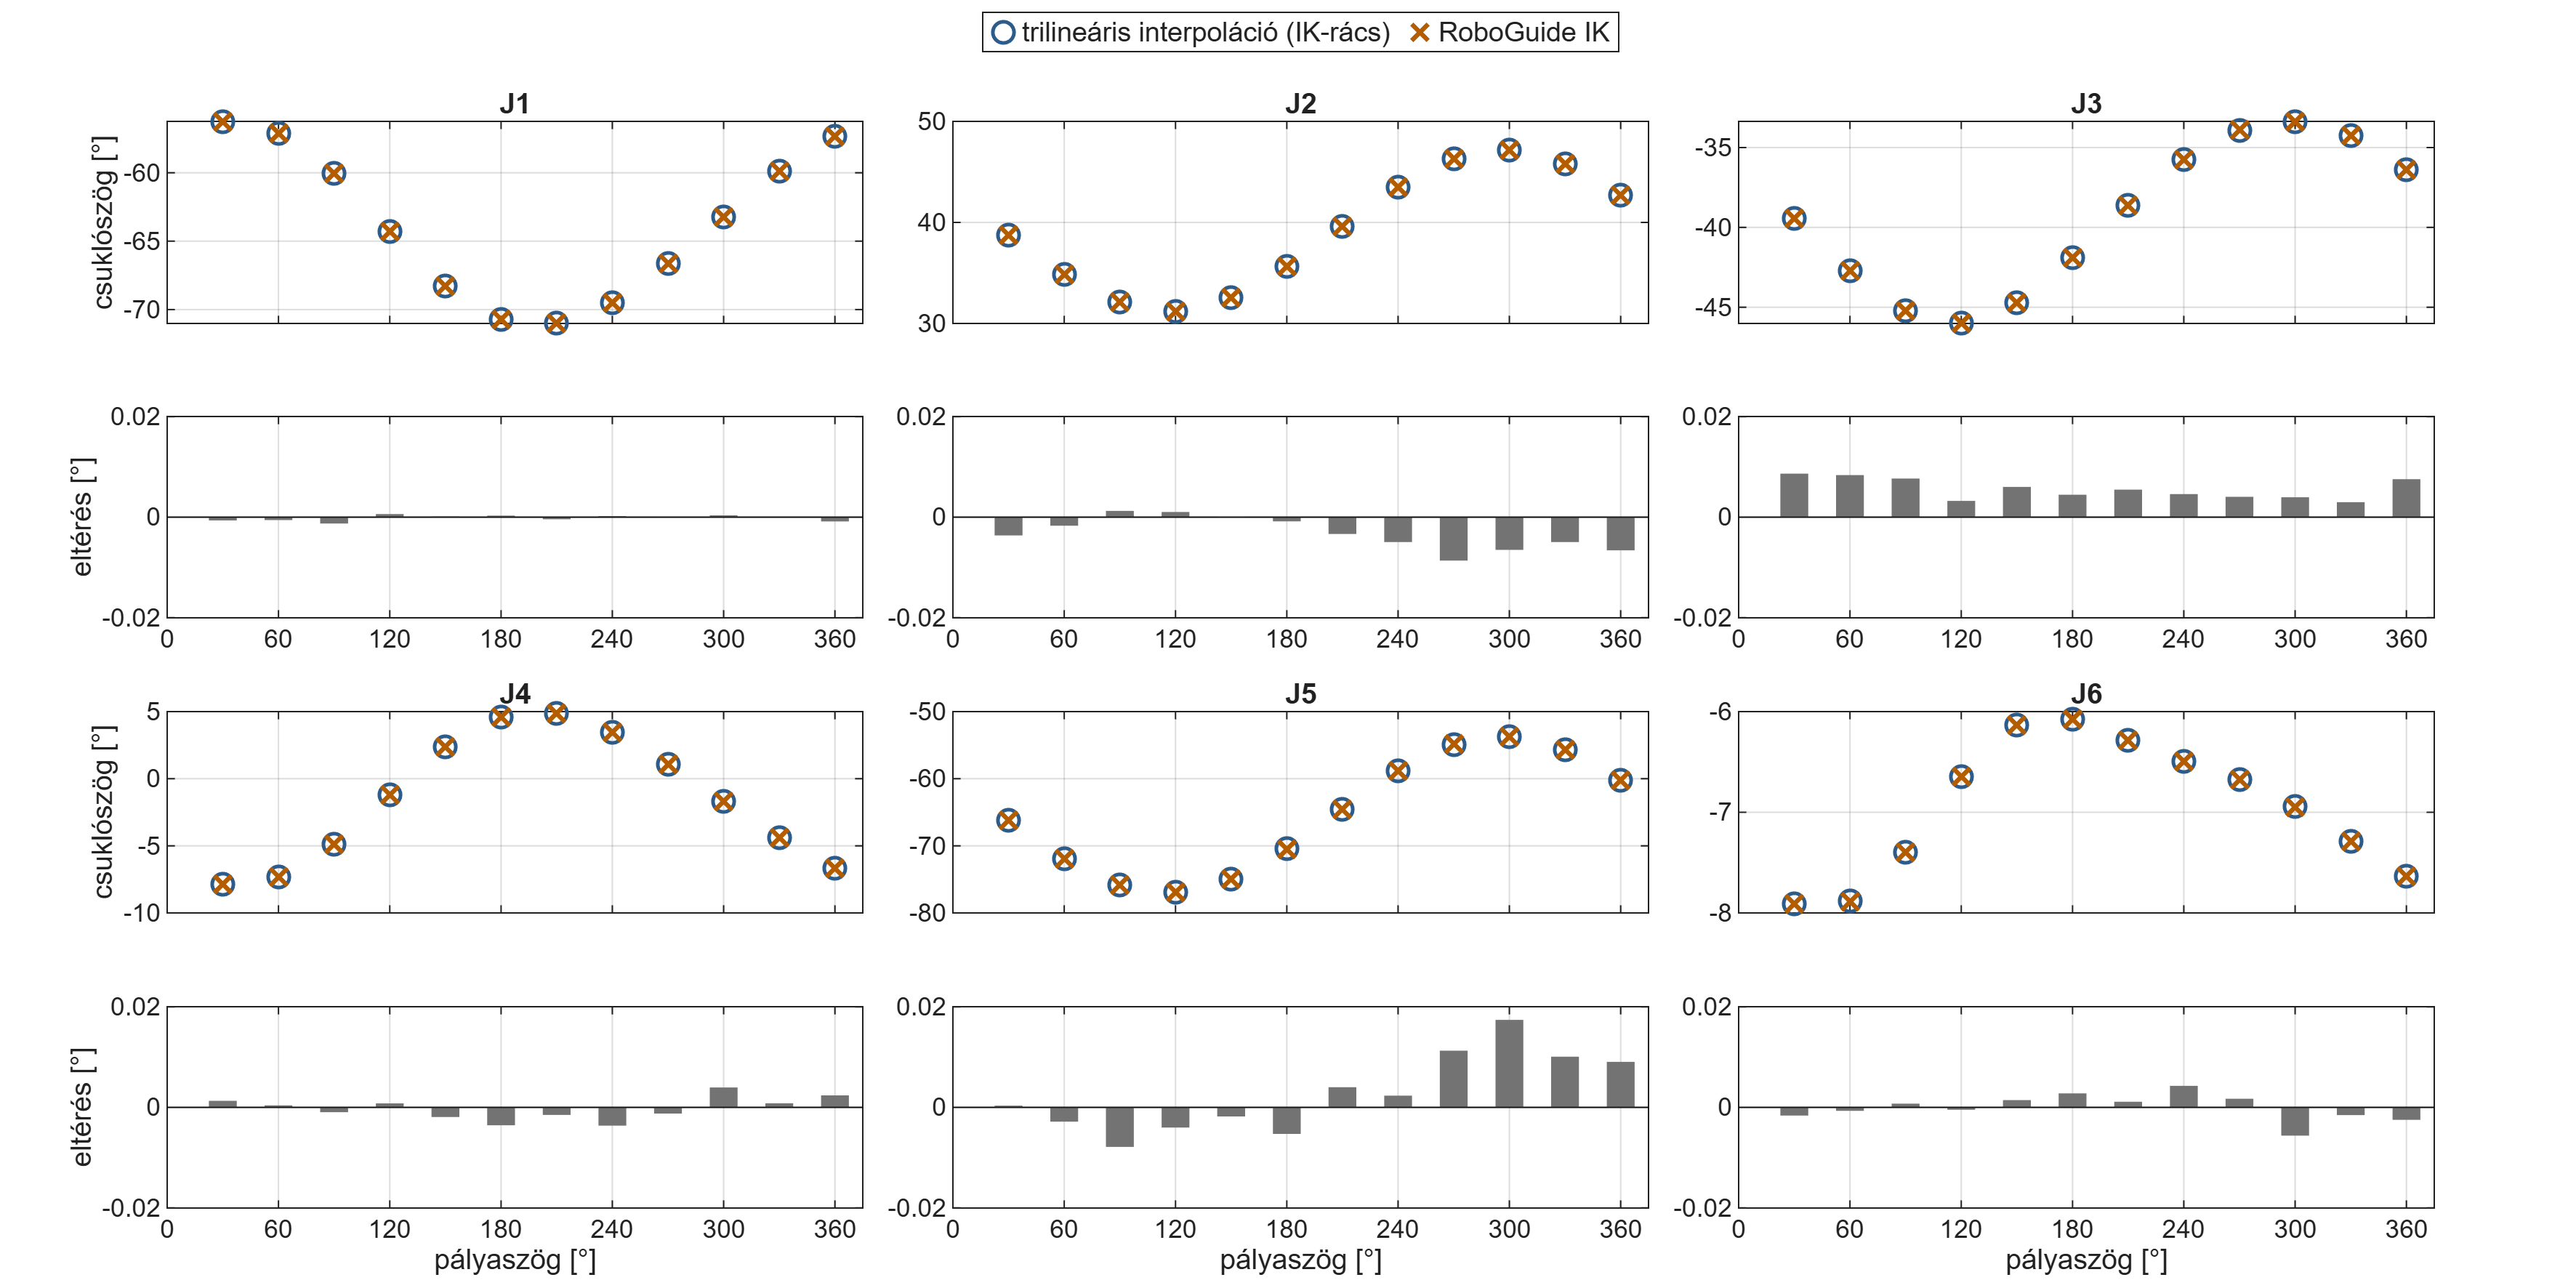

The table this chart was drawn from, first rows:
kulcspont, palyaszog, dW, dP, dR, J1_int, J2_int, J3_int, J4_int, J5_int, J6_int, J1_RG, J2_RG, J3_RG, J4_RG, J5_RG, J6_RG, dJ1, dJ2, dJ3, dJ4, dJ5, dJ6
1, 30, 4.011, 16.51, 22.27, -56.24, 38.75, -39.43, -7.852, -66.21, -7.906, -56.24, 38.75, -39.42, -7.851, -66.2, -7.908, -0.00065, -0.00363, 0.00865, 0.00131, 0.00034, -0.00162
2, 60, 2.237, 25.32, 21.69, -57.13, 34.88, -42.71, -7.319, -71.94, -7.884, -57.13, 34.87, -42.7, -7.319, -71.94, -7.885, -0.00058, -0.00170, 0.00837, 0.00041, -0.00283, -0.00068
3, 90, -0.4638, 31.36, 19.89, -60.07, 32.09, -45.24, -4.896, -75.85, -7.395, -60.07, 32.09, -45.23, -4.897, -75.86, -7.394, -0.00127, 0.00125, 0.00768, -0.00095, -0.00786, 0.00074
4, 120, -3.318, 32.84, 17.46, -64.29, 31.21, -46.02, -1.196, -76.95, -6.649, -64.29, 31.21, -46.01, -1.195, -76.96, -6.649, 0.00062, 0.00104, 0.00324, 0.00080, -0.00401, -0.00046
5, 150, -5.428, 29.33, 15.38, -68.3, 32.52, -44.72, 2.397, -75, -6.131, -68.3, 32.52, -44.71, 2.395, -75, -6.13, 0.00018, -0.00005, 0.00602, -0.00192, -0.00181, 0.00144
6, 180, -6.146, 21.9, 14.41, -70.7, 35.62, -41.9, 4.574, -70.47, -6.078, -70.7, 35.62, -41.9, 4.57, -70.47, -6.075, 0.00030, -0.00084, 0.00447, -0.00356, -0.00527, 0.00279
7, 210, -5.327, 12.71, 14.69, -71.02, 39.61, -38.63, 4.843, -64.53, -6.288, -71.02, 39.61, -38.62, 4.841, -64.53, -6.287, -0.00041, -0.00335, 0.00547, -0.00150, 0.00401, 0.00113
8, 240, -3.324, 4.262, 15.82, -69.48, 43.49, -35.77, 3.47, -58.8, -6.495, -69.48, 43.49, -35.77, 3.466, -58.8, -6.491, 0.00022, -0.00496, 0.00460, -0.00363, 0.00233, 0.00429
9, 270, -0.7573, -1.319, 17.3, -66.65, 46.27, -33.91, 1.092, -54.88, -6.678, -66.65, 46.26, -33.91, 1.091, -54.87, -6.676, -0.00003, -0.00863, 0.00405, -0.00122, 0.01128, 0.00172
10, 300, 1.735, -2.704, 18.85, -63.21, 47.13, -33.37, -1.672, -53.75, -6.943, -63.21, 47.13, -33.36, -1.668, -53.73, -6.949, 0.00037, -0.00651, 0.00396, 0.00396, 0.01742, -0.00562
11, 330, 3.616, 0.4448, 20.37, -59.87, 45.81, -34.24, -4.41, -55.68, -7.288, -59.87, 45.81, -34.24, -4.409, -55.67, -7.29, 0.00000, -0.00495, 0.00299, 0.00081, 0.01009, -0.00154
12, 360, 4.468, 7.416, 21.67, -57.33, 42.73, -36.39, -6.686, -60.23, -7.634, -57.33, 42.72, -36.38, -6.684, -60.22, -7.636, -0.00086, -0.00659, 0.00756, 0.00238, 0.00906, -0.00247
